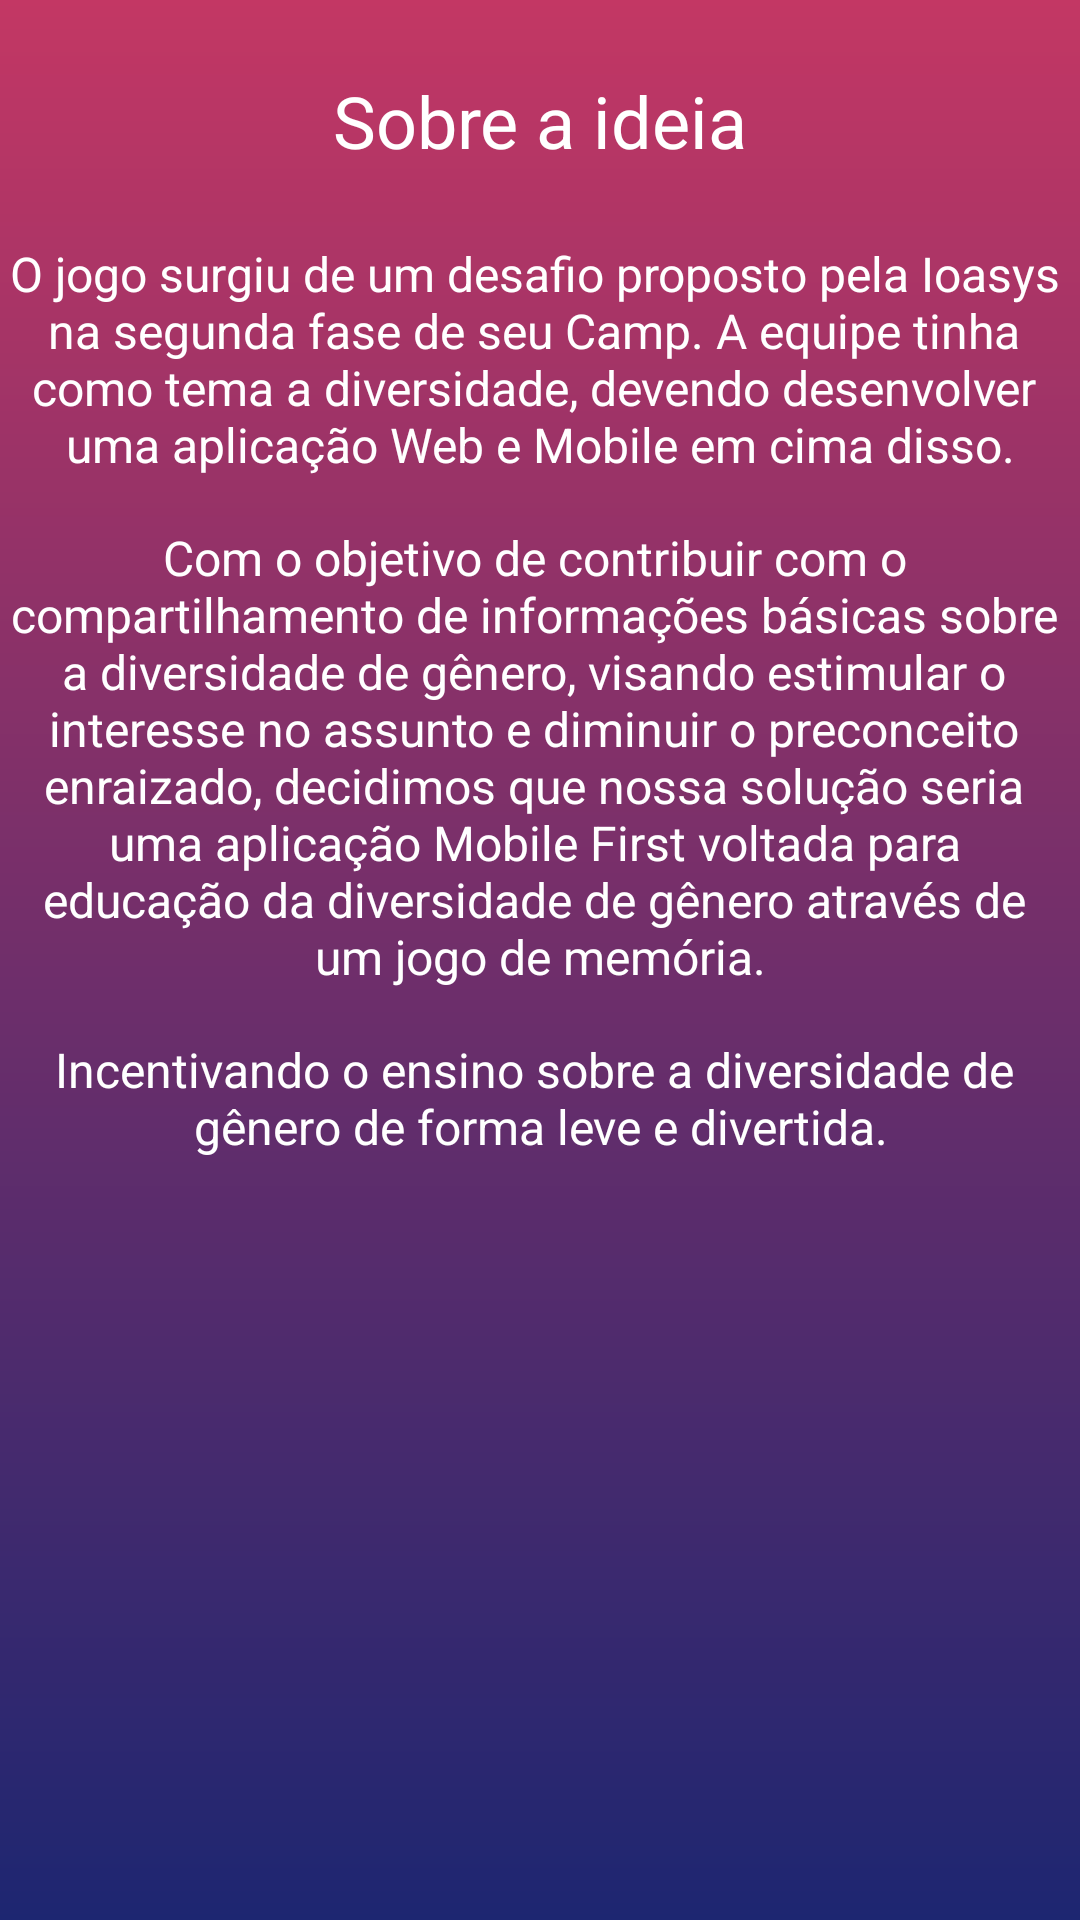

The Android layout XML behind this screen, and the referenced resources:
<!-- AndroidManifest.xml: application theme Theme.Ioasys_Fase2 -->
<!-- res/layout/fragment_about_the_idea.xml -->
<?xml version="1.0" encoding="utf-8"?>
<androidx.constraintlayout.widget.ConstraintLayout xmlns:android="http://schemas.android.com/apk/res/android"
    xmlns:app="http://schemas.android.com/apk/res-auto"
    xmlns:tools="http://schemas.android.com/tools"
    android:layout_width="match_parent"
    android:layout_height="match_parent"
    tools:context=".AboutTheIdeaFragment"
    android:background="@drawable/background_main">

    <androidx.appcompat.widget.AppCompatTextView
        android:id="@+id/aboutTheIdeaTextTittle"
        android:layout_width="wrap_content"
        android:layout_height="wrap_content"
        android:layout_marginTop="24dp"
        android:gravity="center"
        android:text="@string/sobre_a_ideia"
        android:textColor="@color/white"
        android:textSize="24sp"
        app:layout_constraintStart_toStartOf="parent"
        app:layout_constraintEnd_toEndOf="parent"
        app:layout_constraintTop_toTopOf="parent" />

    <androidx.appcompat.widget.AppCompatTextView
        android:id="@+id/aboutTheIdeaTextDescription1"
        android:layout_width="0dp"
        android:layout_height="wrap_content"
        android:layout_marginTop="24dp"
        android:gravity="center"
        android:text="@string/description_1"
        android:textColor="@color/white"
        android:textSize="16sp"
        app:layout_constraintStart_toStartOf="parent"
        app:layout_constraintEnd_toEndOf="parent"
        app:layout_constraintTop_toBottomOf="@id/aboutTheIdeaTextTittle" />

    <androidx.appcompat.widget.AppCompatTextView
        android:id="@+id/aboutTheIdeaTextDescription2"
        android:layout_width="0dp"
        android:layout_height="wrap_content"
        android:layout_marginTop="16dp"
        android:gravity="center"
        android:text="@string/description_2"
        android:textSize="16sp"
        android:textColor="@color/white"
        app:layout_constraintStart_toStartOf="parent"
        app:layout_constraintEnd_toEndOf="parent"
        app:layout_constraintTop_toBottomOf="@id/aboutTheIdeaTextDescription1" />

    <androidx.appcompat.widget.AppCompatTextView
        android:id="@+id/aboutTheIdeaTextDescription3"
        android:layout_width="0dp"
        android:layout_height="wrap_content"
        android:layout_marginTop="16dp"
        android:gravity="center"
        android:text="@string/description_3"
        android:textSize="16sp"
        android:textColor="@color/white"
        app:layout_constraintStart_toStartOf="parent"
        app:layout_constraintEnd_toEndOf="parent"
        app:layout_constraintTop_toBottomOf="@id/aboutTheIdeaTextDescription2" />















</androidx.constraintlayout.widget.ConstraintLayout>
<!-- resources referenced by this layout -->
<resources>
  <color name="black">#FF000000</color>
  <color name="white">#FFFFFFFF</color>
  <!-- drawable background_button_4dp (drawable) -->
  <?xml version="1.0" encoding="utf-8"?>
  <shape xmlns:android="http://schemas.android.com/apk/res/android"
  
      android:shape="rectangle">
      <solid android:color="@color/buttonColor"/>
      <corners android:radius="4dp"/>
  
  </shape>
  <!-- drawable background_main (drawable) -->
  <?xml version="1.0" encoding="utf-8"?>
  <shape xmlns:android="http://schemas.android.com/apk/res/android">
  
      <gradient
      android:startColor="#C33764"
      android:endColor="#1D2671"
      android:angle="-90">
      </gradient>
  
  </shape>
  <string name="description_1">O jogo surgiu de um desafio proposto pela Ioasys \nna segunda fase de seu Camp. A equipe tinha \ncomo tema a diversidade, devendo desenvolver \numa aplicação Web e Mobile em cima disso.</string>
  <string name="description_2">Com o objetivo de contribuir com o \ncompartilhamento de informações básicas sobre \na diversidade de gênero, visando estimular o \ninteresse no assunto e diminuir o preconceito \nenraizado, decidimos que nossa solução seria \numa aplicação Mobile First voltada para \neducação da diversidade de gênero através de \num jogo de memória.</string>
  <string name="description_3">Incentivando o ensino sobre a diversidade de \ngênero de forma leve e divertida.</string>
  <string name="jogar">Jogar</string>
  <string name="sobre_a_ideia">Sobre a ideia</string>
  <style name="Theme.Ioasys_Fase2" parent="Theme.MaterialComponents.DayNight.NoActionBar">
          
          <item name="colorPrimary">@color/purple_500</item>
          <item name="colorPrimaryVariant">@color/purple_700</item>
          <item name="colorOnPrimary">@color/white</item>
          
          <item name="colorSecondary">@color/teal_200</item>
          <item name="colorSecondaryVariant">@color/teal_700</item>
          <item name="colorOnSecondary">@color/black</item>
          
          <item name="android:statusBarColor" tools:targetApi="l">?attr/colorPrimaryVariant</item>
          
  
      </style>
  <color name="buttonColor">#DCDCDC</color>
  <color name="purple_500">#FF6200EE</color>
  <color name="purple_700">#FF3700B3</color>
  <color name="teal_200">#FF03DAC5</color>
  <color name="teal_700">#FF018786</color>
</resources>
